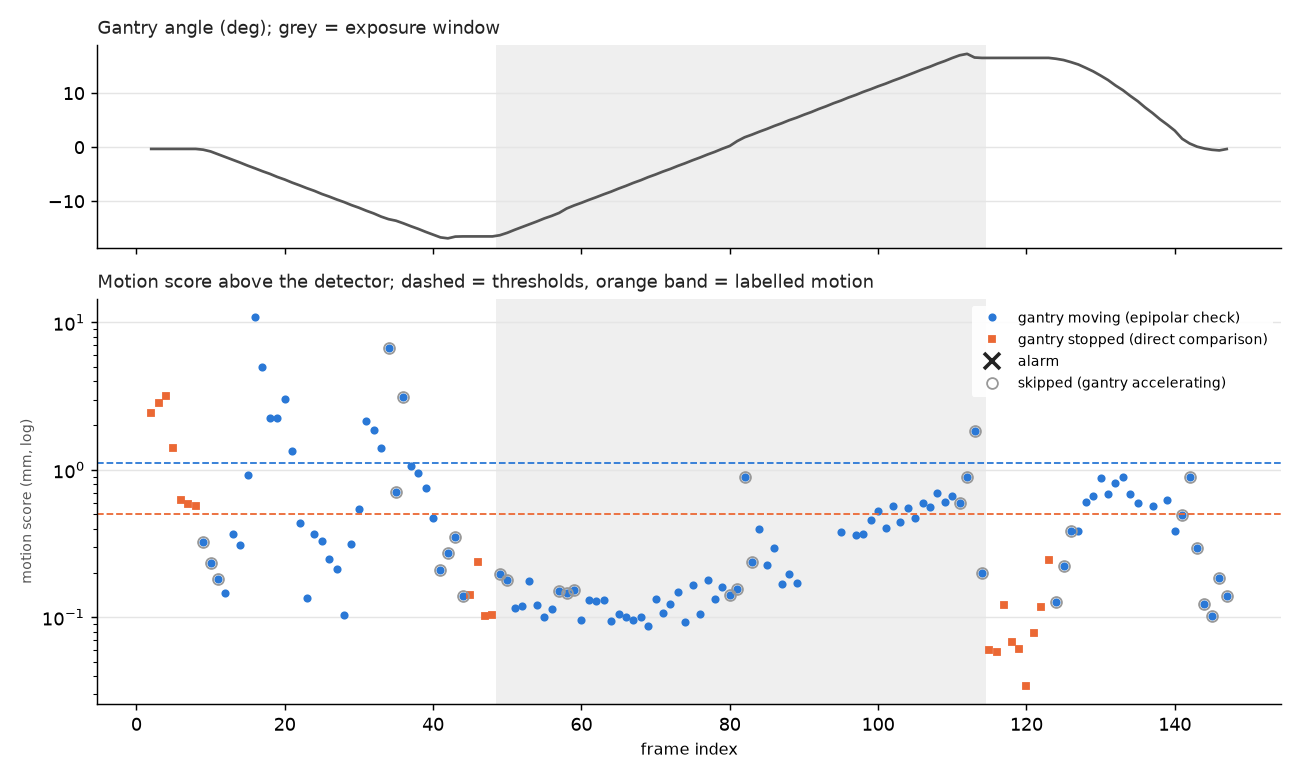

The data file committed next to this chart (first rows):
frame, phase, exposure, angle, dangle, n_body, n_bg, body_flow, same_angle, static_med, static_cl, affine_med, affine_cl, epi_img_med, epi_img_cl, epi_enc_med, epi_enc_cl, epi_enc_cl30, epi_enc_bg, motion_mm, alarm, accel_guard
2, approach, False, -0.327, 0.0, 107.0, 1806, 0.878, True, 0.8251, 1.084, nan, nan, nan, nan, nan, nan, nan, nan, 2.421, False, False
3, approach, False, -0.327, 0.0, 99.0, 1803, 0.9475, True, 0.935, 1.263, nan, nan, nan, nan, nan, nan, nan, nan, 2.82, False, False
4, approach, False, -0.327, 0.0, 112.0, 1762, 1.368, True, 1.359, 1.418, nan, nan, nan, nan, nan, nan, nan, nan, 3.166, False, False
5, approach, False, -0.327, 0.0, 101.0, 1796, 0.5284, True, 0.5038, 0.6305, nan, nan, nan, nan, nan, nan, nan, nan, 1.408, False, False
6, approach, False, -0.327, 0.0, 102.0, 1811, 0.1653, True, 0.1509, 0.2806, nan, nan, nan, nan, nan, nan, nan, nan, 0.6266, False, False
7, approach, False, -0.327, 0.0, 104.0, 1747, 0.1967, True, 0.1738, 0.2641, nan, nan, nan, nan, nan, nan, nan, nan, 0.5896, False, False
8, approach, False, -0.327, 0.0, 102.0, 1769, 0.231, True, 0.2012, 0.2562, nan, nan, nan, nan, nan, nan, nan, nan, 0.572, False, False
9, approach, False, -0.4656, -0.1386, 105.0, 1779, 0.2091, False, nan, nan, 0.3982, 0.522, 0.1293, 0.2382, 0.1022, 0.395, 0.144, 0.1141, 0.3215, False, True
10, approach, False, -0.7892, -0.3236, 101.0, 1743, 0.3115, False, nan, nan, 1.215, 1.306, 0.5218, 0.6006, 0.07069, 0.152, 0.104, 0.04782, 0.2322, False, True
11, approach, False, -1.306, -0.517, 104.0, 1650, 1.21, False, nan, nan, 3.522, 3.814, 0.2506, 0.4485, 0.04457, 0.1313, 0.08192, 0.1851, 0.1829, False, True
12, approach, False, -1.813, -0.5067, 118.0, 1602, 1.087, False, nan, nan, 3.385, 3.741, 0.1403, 0.319, 0.03073, 0.1981, 0.06586, 0.2289, 0.147, False, False
13, approach, False, -2.362, -0.5488, 120.0, 1648, 1.475, False, nan, nan, 4.011, 4.384, 0.309, 0.4035, 0.1106, 0.2215, 0.1656, 0.3414, 0.3697, False, False
14, approach, False, -2.861, -0.499, 137.0, 1650, 1.291, False, nan, nan, 3.483, 4.082, 0.1216, 0.4068, 0.06653, 0.1643, 0.1389, 0.2336, 0.3101, False, False
15, approach, False, -3.416, -0.5554, 135.0, 1654, 1.09, False, nan, nan, 3.638, 3.85, 0.1549, 0.3788, 0.2606, 0.5612, 0.4116, 0.323, 0.919, False, False
16, approach, False, -3.923, -0.5071, 75.0, 1633, 4.214, False, nan, nan, 4.426, 9.085, 1.289, 2.9, 2.386, 5.31, 4.879, 0.242, 10.89, False, False
17, approach, False, -4.456, -0.5327, 105.0, 1675, 4.01, False, nan, nan, 6.336, 12.01, 0.9294, 2.954, 0.8062, 2.663, 2.234, 0.3432, 4.988, False, False
18, approach, False, -4.939, -0.4834, 157.0, 1685, 0.9731, False, nan, nan, 1.849, 2.794, 0.4019, 1.271, 0.4281, 1.316, 1.01, 0.2625, 2.256, False, False
19, approach, False, -5.513, -0.5741, 168.0, 1716, 1.139, False, nan, nan, 3.496, 4.148, 0.4744, 1.176, 0.5378, 1.274, 0.999, 0.2916, 2.23, False, False
20, approach, False, -5.993, -0.4799, 161.0, 1708, 3.036, False, nan, nan, 5.138, 7.672, 0.6956, 1.61, 0.8718, 1.804, 1.346, 0.2858, 3.004, False, False
21, approach, False, -6.559, -0.5661, 159.0, 1610, 0.9921, False, nan, nan, 2.996, 4.771, 0.3464, 2.098, 0.303, 2.087, 0.6056, 0.2883, 1.352, False, False
22, approach, False, -7.063, -0.5035, 48.0, 1719, 1.351, False, nan, nan, 3.197, 4.026, 0.2123, 0.515, 0.1534, 0.3896, 0.1951, 0.2466, 0.4355, False, False
23, approach, False, -7.6, -0.5372, 55.0, 1698, 1.453, False, nan, nan, 3.612, 3.821, 0.1089, 0.2984, 0.05261, 0.09172, 0.06059, 0.2939, 0.1353, False, False
24, approach, False, -8.089, -0.4885, 52.0, 1720, 1.379, False, nan, nan, 3.198, 3.372, 0.6528, 0.7785, 0.1169, 0.2155, 0.1647, 0.2317, 0.3677, False, False
25, approach, False, -8.662, -0.5739, 58.0, 1690, 1.431, False, nan, nan, 3.551, 3.72, 0.09462, 0.2762, 0.11, 0.2157, 0.1484, 0.2465, 0.3314, False, False
26, approach, False, -9.146, -0.4834, 210.0, 1668, 1.245, False, nan, nan, 3.41, 3.75, 0.04365, 0.1389, 0.0716, 0.1619, 0.1106, 0.2635, 0.247, False, False
27, approach, False, -9.678, -0.5318, 76.0, 1706, 1.605, False, nan, nan, 3.667, 3.895, 0.05523, 0.2009, 0.0728, 0.1543, 0.09508, 0.2976, 0.2123, False, False
28, approach, False, -10.16, -0.4867, 76.0, 1726, 1.479, False, nan, nan, 3.227, 3.575, 0.04547, 0.1076, 0.0412, 0.1062, 0.04614, 0.2231, 0.103, False, False
29, approach, False, -10.72, -0.5588, 210.0, 1611, 2.151, False, nan, nan, 4.57, 5.659, 0.2323, 0.3936, 0.07237, 0.2797, 0.1401, 0.2922, 0.3129, False, False
30, approach, False, -11.21, -0.4833, 213.0, 1626, 1.636, False, nan, nan, 3.636, 4.388, 0.3972, 0.623, 0.15, 0.2986, 0.2445, 0.2538, 0.5458, False, False
31, approach, False, -11.77, -0.5587, 211.0, 1629, 1.266, False, nan, nan, 3.242, 5.411, 0.3486, 2.519, 0.1717, 2.669, 0.9609, 0.2793, 2.145, False, False
32, approach, False, -12.26, -0.4978, 238.0, 1648, 1.299, False, nan, nan, 3.192, 5.083, 0.3137, 1.749, 0.1902, 1.673, 0.8368, 0.2212, 1.868, False, False
33, approach, False, -12.85, -0.5912, 234.0, 1622, 2.833, False, nan, nan, 5.195, 6.282, 0.2005, 1.74, 0.2308, 1.975, 0.6253, 0.2437, 1.396, False, False
34, approach, False, -13.33, -0.471, 138.0, 1635, 4.996, False, nan, nan, 6.784, 9.575, 1.844, 5.321, 1.172, 4.237, 3.024, 0.2571, 6.751, False, True
35, approach, False, -13.61, -0.2865, 241.0, 1691, 0.6139, False, nan, nan, 1.684, 2.433, 0.1599, 0.6268, 0.1529, 0.622, 0.3173, 0.1234, 0.7085, False, True
36, approach, False, -14.1, -0.484, 228.0, 1637, 1.215, False, nan, nan, 2.619, 4.43, 0.642, 3.82, 0.6597, 3.794, 1.401, 0.2404, 3.127, False, True
37, approach, False, -14.63, -0.5325, 268.0, 1580, 1.2, False, nan, nan, 3.224, 4.251, 0.1955, 0.607, 0.1528, 0.5082, 0.474, 0.3325, 1.058, False, False
38, approach, False, -15.12, -0.4935, 279.0, 1620, 1.364, False, nan, nan, 3.296, 3.767, 0.1245, 0.5626, 0.1289, 0.6335, 0.4279, 0.2268, 0.9555, False, False
39, approach, False, -15.68, -0.5534, 271.0, 1585, 1.808, False, nan, nan, 4.056, 4.637, 0.2377, 0.7639, 0.09371, 0.4947, 0.337, 0.2849, 0.7523, False, False
40, approach, False, -16.19, -0.5193, 285.0, 1554, 1.636, False, nan, nan, 3.689, 4.07, 0.08602, 0.2123, 0.1043, 0.2713, 0.211, 0.221, 0.4712, False, False
41, approach, False, -16.7, -0.5022, 281.0, 1547, 1.922, False, nan, nan, 4.131, 4.684, 0.0574, 0.1397, 0.05149, 0.1847, 0.09381, 0.3857, 0.2095, False, True
42, approach, False, -16.87, -0.1766, 299.0, 1611, 0.8759, False, nan, nan, 2.065, 2.326, 0.03679, 0.1361, 0.05661, 0.1478, 0.1216, 0.2975, 0.2714, False, True
43, approach, False, -16.55, 0.3212, 294.0, 1681, 0.215, False, nan, nan, 0.5788, 0.7273, 0.2663, 0.3664, 0.07747, 0.1716, 0.1578, 0.5935, 0.3522, False, True
44, dwell_start, False, -16.52, 0.035, 305.0, 1690, 0.04207, False, nan, nan, 0.05346, 0.0918, 0.04437, 0.2148, 0.0308, 0.08865, 0.06213, 0.06422, 0.1387, False, True
45, dwell_start, False, -16.52, 0.0, 300.0, 1709, 0.04259, True, 0.01841, 0.06308, nan, nan, nan, nan, nan, nan, nan, nan, 0.1408, False, False
46, dwell_start, False, -16.52, 0.0, 311.0, 1687, 0.08858, True, 0.0716, 0.1067, nan, nan, nan, nan, nan, nan, nan, nan, 0.2383, False, False
47, dwell_start, False, -16.52, 0.0, 297.0, 1702, 0.03282, True, 0.01247, 0.04566, nan, nan, nan, nan, nan, nan, nan, nan, 0.1019, False, False
48, dwell_start, False, -16.52, 0.0, 300.0, 1714, 0.0291, True, 0.008102, 0.04645, nan, nan, nan, nan, nan, nan, nan, nan, 0.1037, False, False
49, sweep, True, -16.3, 0.2187, 309.0, 1693, 0.211, False, nan, nan, 0.5653, 0.6393, 0.1824, 0.2651, 0.04106, 0.1206, 0.08826, 0.1893, 0.1971, False, True
50, sweep, True, -15.85, 0.4476, 290.0, 1610, 1.424, False, nan, nan, 2.753, 3.353, 0.1693, 0.385, 0.04682, 0.1276, 0.07999, 0.09603, 0.1786, False, True
51, sweep, True, -15.3, 0.5531, 298.0, 1574, 1.9, False, nan, nan, 4.175, 4.658, 0.03085, 0.1423, 0.02115, 0.1031, 0.05138, 0.2561, 0.1147, False, False
52, sweep, True, -14.78, 0.5164, 287.0, 1562, 1.714, False, nan, nan, 3.643, 4.138, 0.04769, 0.2194, 0.02342, 0.1359, 0.05316, 0.2195, 0.1187, False, False
53, sweep, True, -14.25, 0.5348, 275.0, 1563, 1.893, False, nan, nan, 4.038, 4.602, 0.1267, 0.2635, 0.02749, 0.1828, 0.07946, 0.3088, 0.1774, False, False
54, sweep, True, -13.75, 0.5002, 267.0, 1591, 1.623, False, nan, nan, 3.619, 4.122, 0.7419, 0.8654, 0.02179, 0.08726, 0.05406, 0.2122, 0.1207, False, False
55, sweep, True, -13.19, 0.5595, 278.0, 1604, 1.858, False, nan, nan, 3.994, 4.523, 0.04572, 0.09167, 0.02225, 0.1057, 0.045, 0.2705, 0.1005, False, False
56, sweep, True, -12.71, 0.4728, 256.0, 1643, 1.575, False, nan, nan, 3.555, 4.09, 0.09663, 0.1896, 0.03129, 0.08278, 0.05056, 0.259, 0.1129, False, False
57, sweep, True, -12.17, 0.5484, 265.0, 1637, 1.806, False, nan, nan, 4.052, 4.641, 0.405, 0.4827, 0.02915, 0.1272, 0.068, 0.2936, 0.1518, False, True
58, sweep, True, -11.36, 0.8093, 240.0, 1573, 2.433, False, nan, nan, 5.487, 6.263, 0.04524, 0.2235, 0.02636, 0.1491, 0.06509, 0.3362, 0.1453, False, True
59, sweep, True, -10.79, 0.5622, 210.0, 1636, 1.726, False, nan, nan, 4.019, 4.541, 0.07758, 0.1303, 0.03425, 0.1142, 0.06809, 0.2858, 0.152, False, True
60, sweep, True, -10.3, 0.496, 217.0, 1614, 1.499, False, nan, nan, 3.404, 3.859, 0.3253, 0.5661, 0.01877, 0.06581, 0.04301, 0.2131, 0.09603, False, False
61, sweep, True, -9.762, 0.536, 198.0, 1634, 1.745, False, nan, nan, 4.022, 4.541, 0.2906, 0.5072, 0.03367, 0.2131, 0.05908, 0.3075, 0.1319, False, False
... 86 more rows
